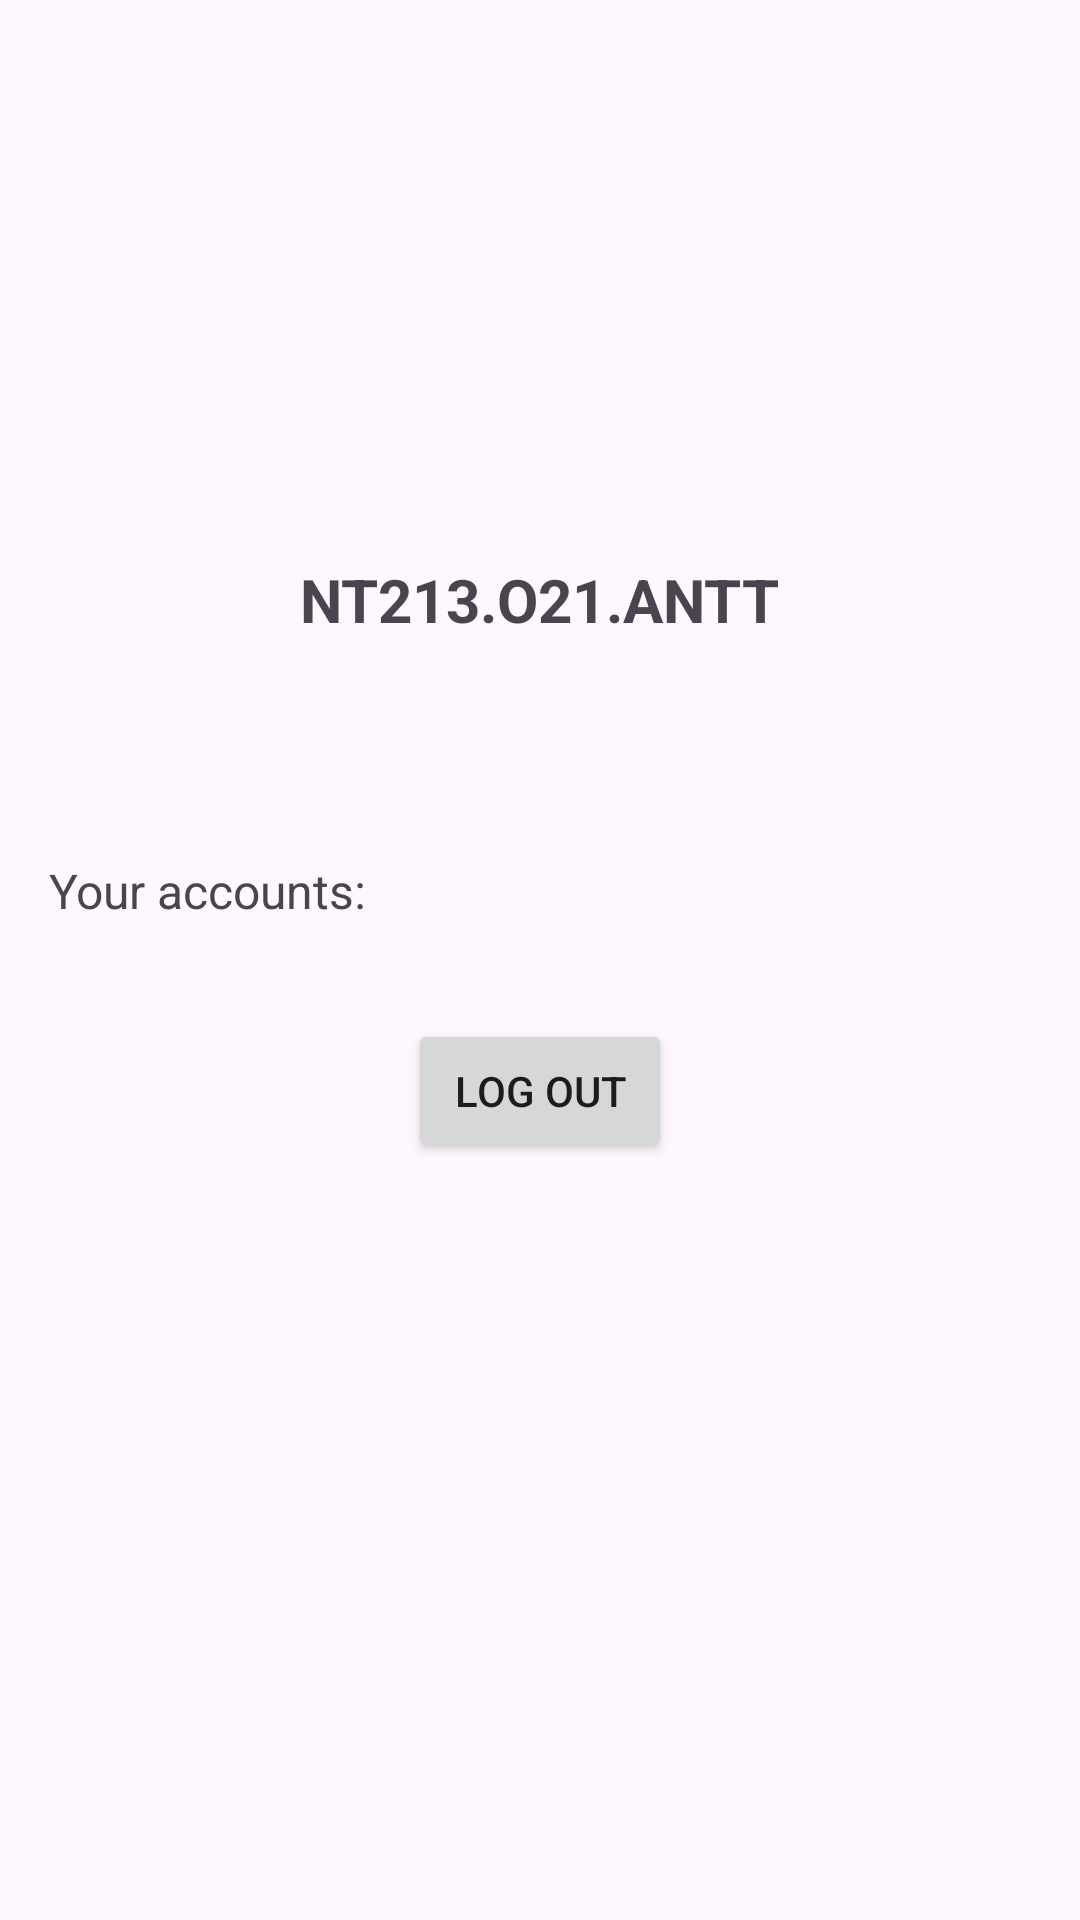

The Android layout XML behind this screen, and the referenced resources:
<!-- AndroidManifest.xml: application theme Theme.LoginRegisterSQLiteDatabase -->
<!-- res/layout/activity_home.xml -->
<?xml version="1.0" encoding="utf-8"?>
<androidx.appcompat.widget.LinearLayoutCompat xmlns:android="http://schemas.android.com/apk/res/android"
    xmlns:app="http://schemas.android.com/apk/res-auto"
    xmlns:tools="http://schemas.android.com/tools"
    android:layout_width="match_parent"
    android:layout_height="match_parent"
    android:orientation="vertical"
    tools:context=".HomeActivity">

    <RelativeLayout
        android:layout_width="match_parent"
        android:layout_height="wrap_content"
        android:padding="16dp">

        <androidx.appcompat.widget.AppCompatImageButton
            android:id="@+id/btn_settings"
            android:layout_width="40dp"
            android:layout_height="30dp"
            android:layout_alignParentEnd="true"
            android:background="?attr/selectableItemBackgroundBorderless"
            android:scaleType="fitCenter"
            android:src="@drawable/recent" />

    </RelativeLayout>

    <LinearLayout
        android:layout_width="wrap_content"
        android:layout_gravity="center"
        android:gravity="center"
        android:orientation="vertical"
        android:layout_height="208dp">

        <androidx.appcompat.widget.AppCompatImageView
            android:layout_width="60dp"
            android:src="@drawable/logo"
            android:layout_height="60dp"/>

        <TextView
            android:layout_width="wrap_content"
            android:layout_height="wrap_content"
            android:layout_marginTop="8dp"
            android:textSize="20sp"
            android:textAlignment="center"
            android:textStyle="bold"
            android:text="NT213.O21.ANTT"/>
    </LinearLayout>

    <TextView
        android:id="@+id/tv_primary_account"
        android:layout_width="wrap_content"
        android:layout_height="wrap_content"
        android:layout_margin="16dp"
        android:textSize="16sp"
        android:textAlignment="center"
        android:text="Your accounts:"/>

    <Button
        android:id="@+id/btn_logout"
        android:layout_width="wrap_content"
        android:layout_height="wrap_content"
        android:layout_marginTop="16dp"
        android:layout_gravity="center"
        android:gravity="center"
        android:text="Log Out"/>


</androidx.appcompat.widget.LinearLayoutCompat>
<!-- resources referenced by this layout -->
<resources>
  <style name="Theme.LoginRegisterSQLiteDatabase" parent="Base.Theme.LoginRegisterSQLiteDatabase" />
  <style name="Base.Theme.LoginRegisterSQLiteDatabase" parent="Theme.Material3.DayNight.NoActionBar">
          
          
      </style>
</resources>
